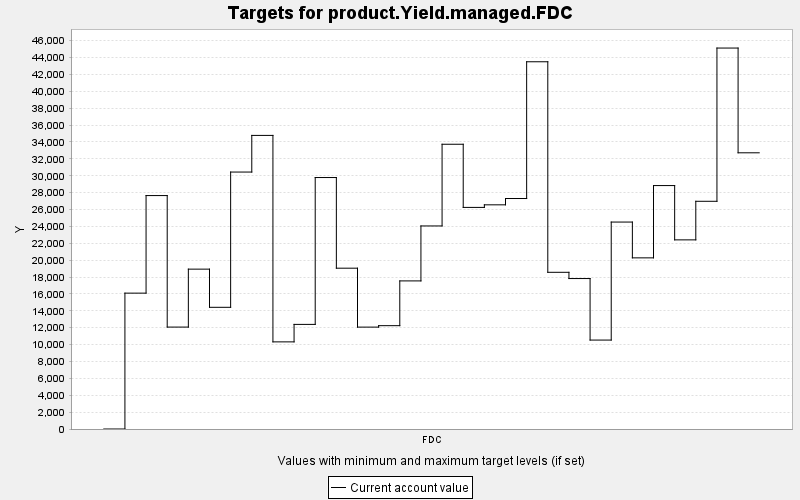

The table this chart was drawn from, first rows:
TARGET, PERIOD, YEAR, PERIODWIDTH, MINIMUM, MAXIMUM, MINWEIGHT, MAXWEIGHT, CURRENT, SUMMARY
product.Yield.managed.FDC, 0, 0, 10.0, 0.0, 10000, 1.0, 1.0, 0.0, 0.0
product.Yield.managed.FDC, 1, 10, 10.0, 0.0, 10000, 1.0, 1.0, 16095, 0.0
product.Yield.managed.FDC, 2, 20, 10.0, 0.0, 10000, 1.0, 1.0, 27654, 0.0
product.Yield.managed.FDC, 3, 30, 10.0, 0.0, 10000, 1.0, 1.0, 12074, 0.0
product.Yield.managed.FDC, 4, 40, 10.0, 0.0, 10000, 1.0, 1.0, 18938, 0.0
product.Yield.managed.FDC, 5, 50, 10.0, 0.0, 10000, 1.0, 1.0, 14416, 0.0
product.Yield.managed.FDC, 6, 60, 10.0, 0.0, 10000, 1.0, 1.0, 30440, 0.0
product.Yield.managed.FDC, 7, 70, 10.0, 0.0, 10000, 1.0, 1.0, 34781, 0.0
product.Yield.managed.FDC, 8, 80, 10.0, 0.0, 10000, 1.0, 1.0, 10321, 0.0
product.Yield.managed.FDC, 9, 90, 10.0, 0.0, 10000, 1.0, 1.0, 12392, 0.0
product.Yield.managed.FDC, 10, 100, 10.0, 0.0, 10000, 1.0, 1.0, 29790, 0.0
product.Yield.managed.FDC, 11, 110, 10.0, 0.0, 10000, 1.0, 1.0, 19051, 0.0
product.Yield.managed.FDC, 12, 120, 10.0, 0.0, 10000, 1.0, 1.0, 12070, 0.0
product.Yield.managed.FDC, 13, 130, 10.0, 0.0, 10000, 1.0, 1.0, 12242, 0.0
product.Yield.managed.FDC, 14, 140, 10.0, 0.0, 10000, 1.0, 1.0, 17544, 0.0
product.Yield.managed.FDC, 15, 150, 10.0, 0.0, 10000, 1.0, 1.0, 24054, 0.0
product.Yield.managed.FDC, 16, 160, 10.0, 0.0, 10000, 1.0, 1.0, 33733, 0.0
product.Yield.managed.FDC, 17, 170, 10.0, 0.0, 10000, 1.0, 1.0, 26252, 0.0
product.Yield.managed.FDC, 18, 180, 10.0, 0.0, 10000, 1.0, 1.0, 26557, 0.0
product.Yield.managed.FDC, 19, 190, 10.0, 0.0, 10000, 1.0, 1.0, 27305, 0.0
product.Yield.managed.FDC, 20, 200, 10.0, 0.0, 10000, 1.0, 1.0, 43505, 0.0
product.Yield.managed.FDC, 21, 210, 10.0, 0.0, 10000, 1.0, 1.0, 18564, 0.0
product.Yield.managed.FDC, 22, 220, 10.0, 0.0, 10000, 1.0, 1.0, 17824, 0.0
product.Yield.managed.FDC, 23, 230, 10.0, 0.0, 10000, 1.0, 1.0, 10535, 0.0
product.Yield.managed.FDC, 24, 240, 10.0, 0.0, 10000, 1.0, 1.0, 24516, 0.0
product.Yield.managed.FDC, 25, 250, 10.0, 0.0, 10000, 1.0, 1.0, 20275, 0.0
product.Yield.managed.FDC, 26, 260, 10.0, 0.0, 10000, 1.0, 1.0, 28838, 0.0
product.Yield.managed.FDC, 27, 270, 10.0, 0.0, 10000, 1.0, 1.0, 22406, 0.0
product.Yield.managed.FDC, 28, 280, 10.0, 0.0, 10000, 1.0, 1.0, 26976, 0.0
product.Yield.managed.FDC, 29, 290, 10.0, 0.0, 10000, 1.0, 1.0, 45130, 0.0
product.Yield.managed.FDC, 30, 300, 10.0, 0.0, 10000, 1.0, 1.0, 32720, 0.0
